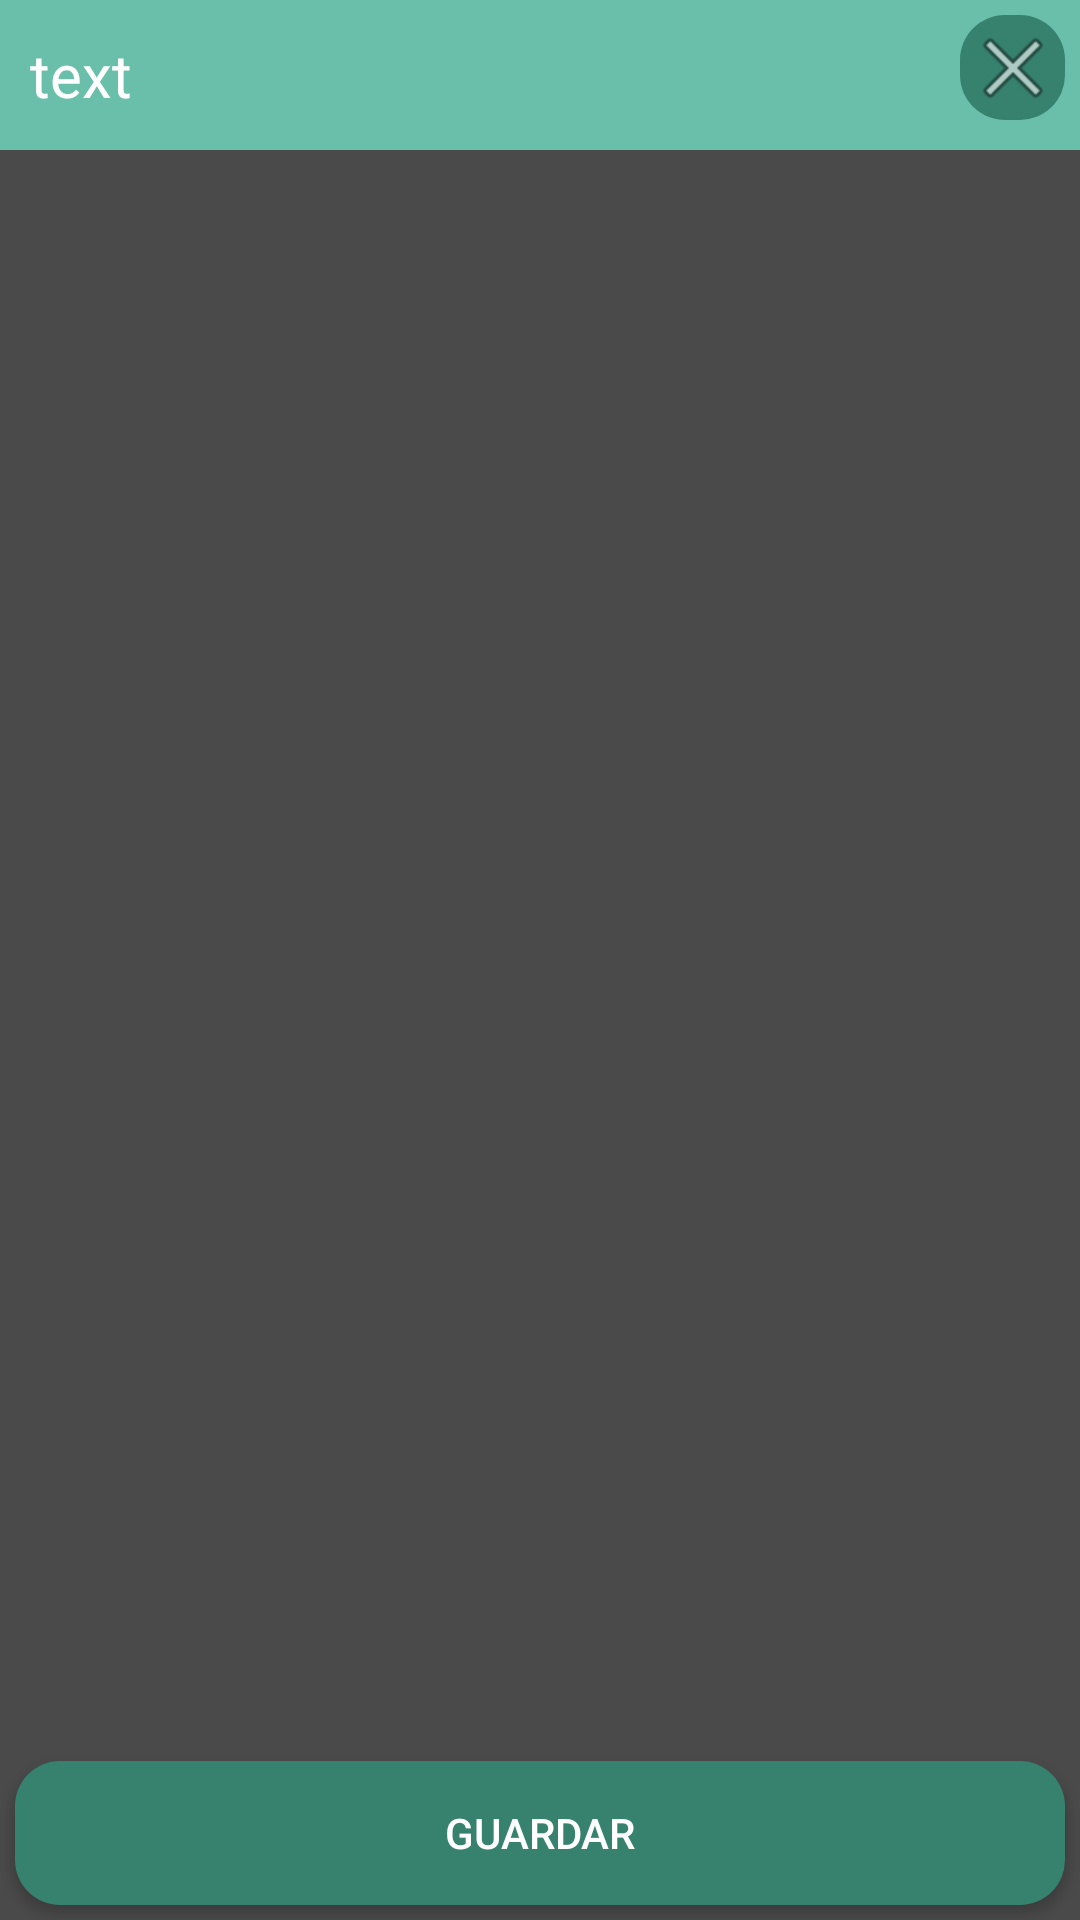

This screen was rendered from an Android layout file. Write that file and the resources it references.
<!-- AndroidManifest.xml: application theme AppTheme -->
<!-- res/layout/basic_alert.xml -->
<?xml version="1.0" encoding="utf-8"?>
<androidx.constraintlayout.widget.ConstraintLayout xmlns:android="http://schemas.android.com/apk/res/android"
    xmlns:app="http://schemas.android.com/apk/res-auto"
    xmlns:tools="http://schemas.android.com/tools"
    android:layout_width="match_parent"
    android:layout_height="match_parent"
    android:background="#4A4A4A">

    <androidx.constraintlayout.widget.ConstraintLayout
        android:id="@+id/GRLCabecera"
        android:layout_width="match_parent"
        android:layout_height="wrap_content"
        android:background="@color/colorBlue">

        <TextView
            android:id="@+id/TXTGralCabecera"
            android:layout_width="0dp"
            android:layout_height="50dp"
            android:layout_marginStart="10dp"
            android:background="@color/colorBlue"
            android:gravity="center_vertical"
            android:text="text"
            android:textColor="#FFFFFF"
            android:textSize="20sp"
            app:layout_constraintEnd_toEndOf="parent"
            app:layout_constraintStart_toStartOf="parent"
            app:layout_constraintTop_toTopOf="parent" />

        <ImageButton
            android:id="@+id/CANCELARGrl"
            android:layout_width="35dp"
            android:layout_height="35dp"
            android:layout_margin="5dp"
            android:background="@drawable/button1"
            android:src="@android:drawable/ic_menu_close_clear_cancel"
            app:layout_constraintEnd_toEndOf="parent"
            app:layout_constraintTop_toTopOf="parent" />
    </androidx.constraintlayout.widget.ConstraintLayout>

    <Button
        android:id="@+id/GUARDARGrl"
        android:layout_width="0dp"
        android:layout_height="wrap_content"
        android:layout_marginStart="5dp"
        android:layout_marginEnd="5dp"
        android:layout_marginBottom="5dp"
        android:background="@drawable/button1"
        android:text="@string/guardar"
        android:textColor="#FFFFFF"
        app:layout_constraintBottom_toBottomOf="parent"
        app:layout_constraintEnd_toEndOf="parent"
        app:layout_constraintStart_toStartOf="parent" />

    <ScrollView
        android:layout_width="0dp"
        android:layout_height="400dp"
        android:layout_margin="5dp"
        android:focusable="true"
        android:focusableInTouchMode="true"
        android:foregroundGravity="center_vertical"
        app:layout_constraintBottom_toTopOf="@+id/GUARDARGrl"
        app:layout_constraintEnd_toEndOf="parent"
        app:layout_constraintHorizontal_bias="1.0"
        app:layout_constraintStart_toStartOf="parent"
        app:layout_constraintTop_toBottomOf="@id/GRLCabecera">

        <LinearLayout
            android:id="@+id/LYGralOptions"
            android:layout_width="match_parent"
            android:layout_height="match_parent"
            android:orientation="vertical">

            <EditText
                android:id="@+id/editTextTextPersonName3"
                android:layout_width="match_parent"
                android:layout_height="wrap_content"
                android:ems="10"
                android:inputType="textPersonName"
                android:text="Name"
                android:visibility="gone" />
        </LinearLayout>
    </ScrollView>

</androidx.constraintlayout.widget.ConstraintLayout>
<!-- resources referenced by this layout -->
<resources>
  <color name="colorBlue">#69bfaa</color>
  <!-- drawable button1 (drawable) -->
  <?xml version="1.0" encoding="utf-8"?>
  <shape  xmlns:android="http://schemas.android.com/apk/res/android" android:shape="rectangle">
      <solid android:color="@color/colorPrimaryDark"/>
      <corners android:radius="15dp"/>
  </shape>
  <string name="guardar">GUARDAR</string>
  <style name="AppTheme" parent="Theme.AppCompat.Light.DarkActionBar">
          
          <item name="colorPrimary">@color/colorPrimaryDark</item>
          <item name="colorPrimaryDark">@color/colorPrimaryDark</item>
          <item name="colorAccent">@color/colorPrimaryDark</item>
      </style>
  <color name="colorPrimaryDark">#37816f</color>
</resources>
